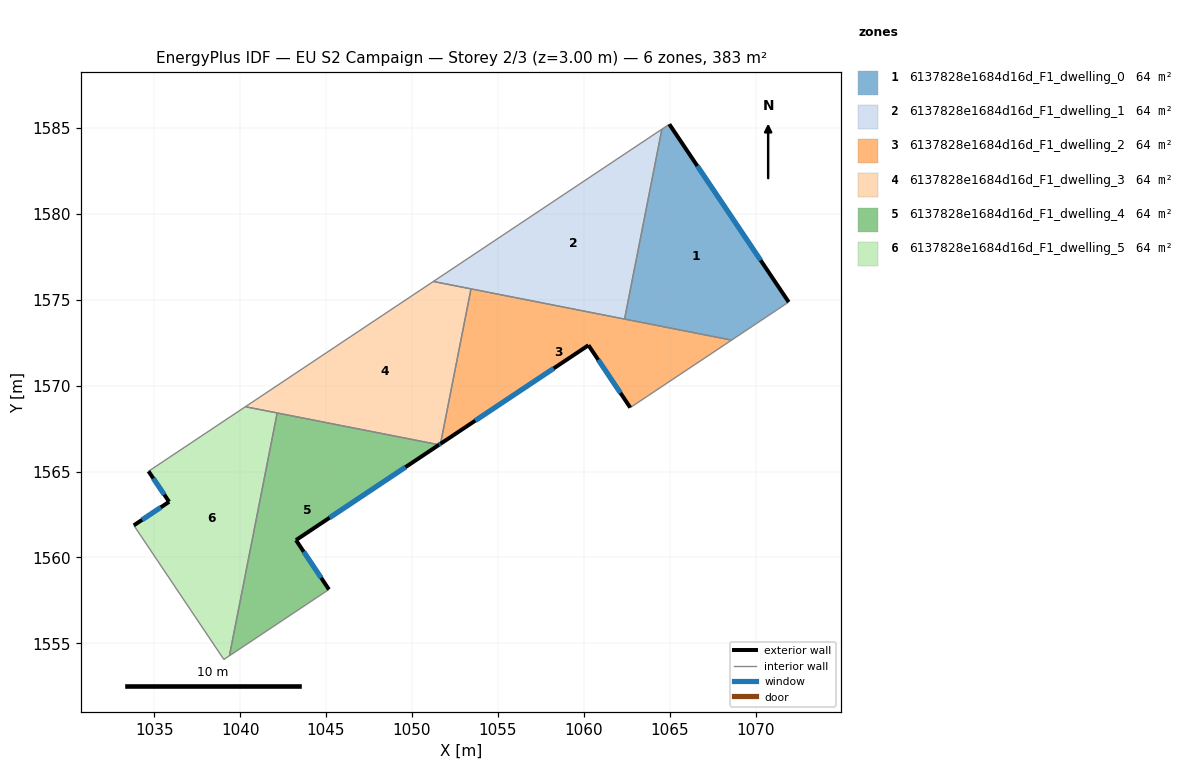
=== STOREY PLAN SPEC (per zone: floor XY polygon, exterior-wall plan segments, windows/doors) ===
zone 1: 6137828e1684d16d_F1_dwelling_0  (63.9 m²)
  floor: (1064.98, 1585.21) (1071.92, 1574.86) (1068.60, 1572.65) (1062.37, 1573.87) (1064.54, 1584.92)
  exterior wall: (1071.92, 1574.86) – (1064.98, 1585.21)  [12.5 m]
    window: (1070.29, 1577.29) – (1066.61, 1582.78)  [10.5 m²]
  interior walls: 4
zone 2: 6137828e1684d16d_F1_dwelling_1  (63.9 m²)
  floor: (1064.54, 1584.92) (1062.37, 1573.87) (1051.24, 1576.06)
  interior walls: 4
zone 3: 6137828e1684d16d_F1_dwelling_2  (63.9 m²)
  floor: (1068.60, 1572.65) (1062.70, 1568.72) (1060.27, 1572.35) (1051.66, 1566.62) (1053.43, 1575.63)
  exterior wall: (1060.27, 1572.35) – (1062.70, 1568.72)  [4.4 m]
    window: (1060.84, 1571.50) – (1062.13, 1569.57)  [3.7 m²]
  exterior wall: (1051.66, 1566.62) – (1060.27, 1572.35)  [10.3 m]
    window: (1053.68, 1567.96) – (1058.25, 1571.01)  [8.7 m²]
  interior walls: 4
zone 4: 6137828e1684d16d_F1_dwelling_3  (63.9 m²)
  floor: (1053.43, 1575.63) (1051.66, 1566.62) (1051.58, 1566.56) (1040.31, 1568.77) (1051.24, 1576.06)
  exterior wall: (1051.58, 1566.56) – (1051.66, 1566.62)  [0.1 m]
    window: (1051.60, 1566.57) – (1051.64, 1566.60)  [0.1 m²]
  interior walls: 5
zone 5: 6137828e1684d16d_F1_dwelling_4  (63.9 m²)
  floor: (1051.58, 1566.56) (1043.25, 1561.01) (1045.17, 1558.14) (1039.38, 1554.28) (1042.16, 1568.41)
  exterior wall: (1043.25, 1561.01) – (1051.58, 1566.56)  [10.0 m]
    window: (1045.20, 1562.31) – (1049.62, 1565.26)  [8.4 m²]
  exterior wall: (1045.17, 1558.14) – (1043.25, 1561.01)  [3.5 m]
    window: (1044.72, 1558.81) – (1043.70, 1560.34)  [2.9 m²]
  interior walls: 3
zone 6: 6137828e1684d16d_F1_dwelling_5  (63.9 m²)
  floor: (1042.16, 1568.41) (1039.38, 1554.28) (1039.05, 1554.07) (1033.81, 1561.87) (1035.87, 1563.24) (1034.67, 1565.02) (1040.31, 1568.77)
  exterior wall: (1035.87, 1563.24) – (1033.81, 1561.87)  [2.5 m]
    window: (1035.39, 1562.92) – (1034.30, 1562.19)  [2.1 m²]
  exterior wall: (1034.67, 1565.02) – (1035.87, 1563.24)  [2.1 m]
    window: (1034.95, 1564.60) – (1035.59, 1563.66)  [1.8 m²]
  interior walls: 5

=== DERIVED (storey summary) ===
Building: EU S2 Campaign
Storey: 2 of 3  (floor level z = 3.00 m)
Storey gross floor area: 383.2 m²
Zones on this storey: 6
  - 6137828e1684d16d_F1_dwelling_0: floor 63.9 m²; exterior wall 12.5 m (37.4 m²); 1 window(s) 10.5 m²; WWR 28.1%
  - 6137828e1684d16d_F1_dwelling_1: floor 63.9 m²
  - 6137828e1684d16d_F1_dwelling_2: floor 63.9 m²; exterior wall 14.7 m (44.1 m²); 2 window(s) 12.4 m²; WWR 28.1%
  - 6137828e1684d16d_F1_dwelling_3: floor 63.9 m²; exterior wall 0.1 m (0.3 m²); 1 window(s) 0.1 m²; WWR 28.1%
  - 6137828e1684d16d_F1_dwelling_4: floor 63.9 m²; exterior wall 13.5 m (40.4 m²); 2 window(s) 11.4 m²; WWR 28.1%
  - 6137828e1684d16d_F1_dwelling_5: floor 63.9 m²; exterior wall 4.6 m (13.8 m²); 2 window(s) 3.9 m²; WWR 28.1%
Zone adjacency (shared interzone walls):
  - 6137828e1684d16d_F1_dwelling_0 ↔ 6137828e1684d16d_F1_dwelling_1
  - 6137828e1684d16d_F1_dwelling_0 ↔ 6137828e1684d16d_F1_dwelling_2
  - 6137828e1684d16d_F1_dwelling_1 ↔ 6137828e1684d16d_F1_dwelling_2
  - 6137828e1684d16d_F1_dwelling_1 ↔ 6137828e1684d16d_F1_dwelling_3
  - 6137828e1684d16d_F1_dwelling_2 ↔ 6137828e1684d16d_F1_dwelling_3
  - 6137828e1684d16d_F1_dwelling_3 ↔ 6137828e1684d16d_F1_dwelling_4
  - 6137828e1684d16d_F1_dwelling_3 ↔ 6137828e1684d16d_F1_dwelling_5
  - 6137828e1684d16d_F1_dwelling_4 ↔ 6137828e1684d16d_F1_dwelling_5